Labelled photos from "img_dataset", an image-classification folder in kayla-kam/Dogs-v-Cats-Sound-Detector. The possible labels are: cat, dog.

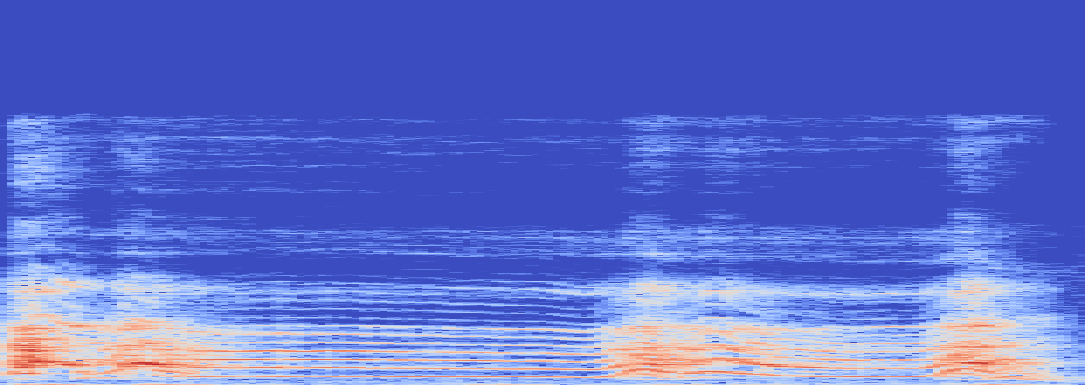
Label: dog

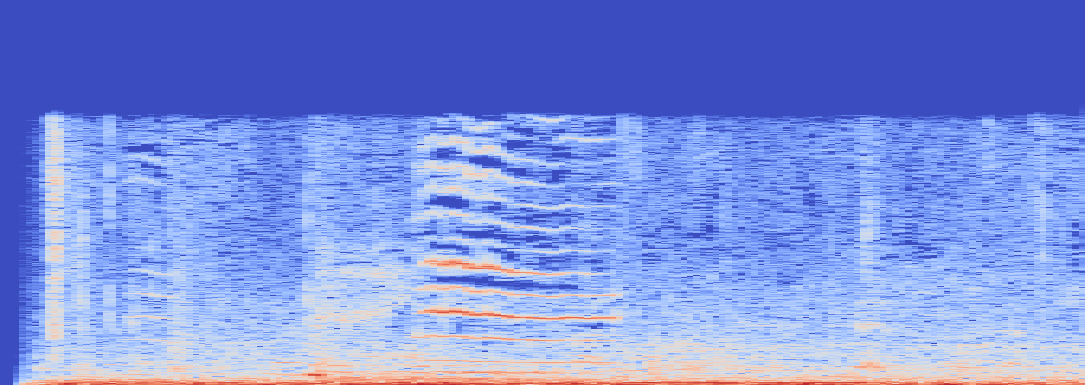
Label: cat

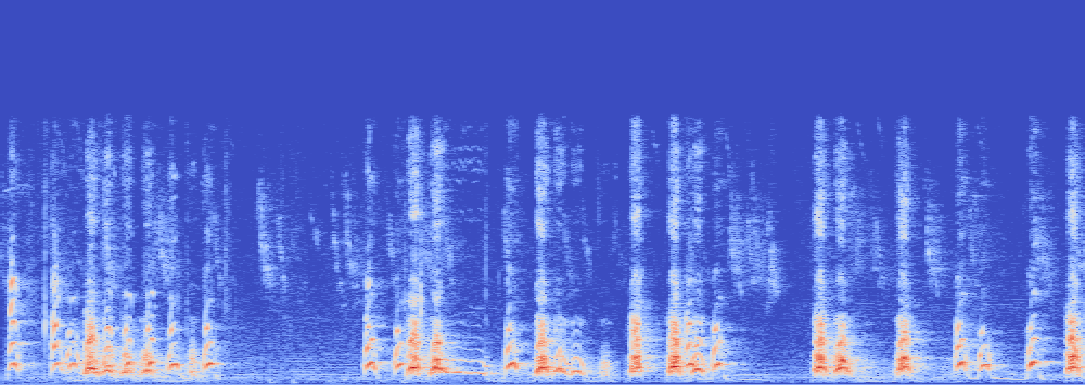
Label: dog

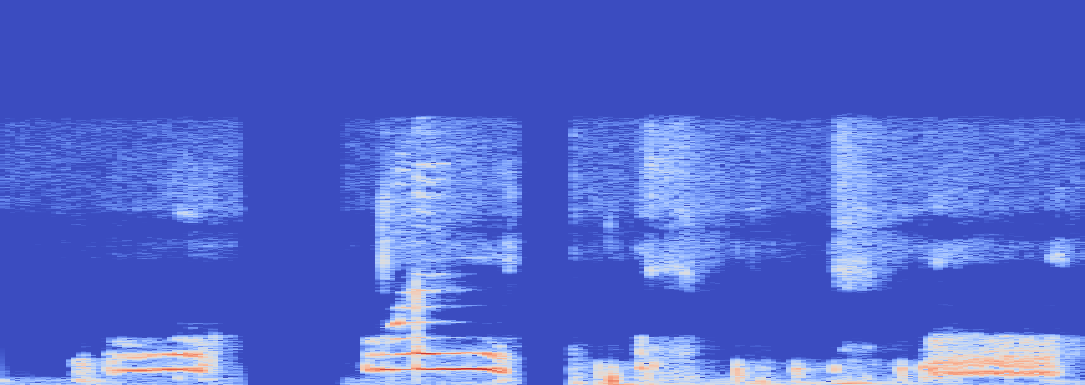
Label: cat

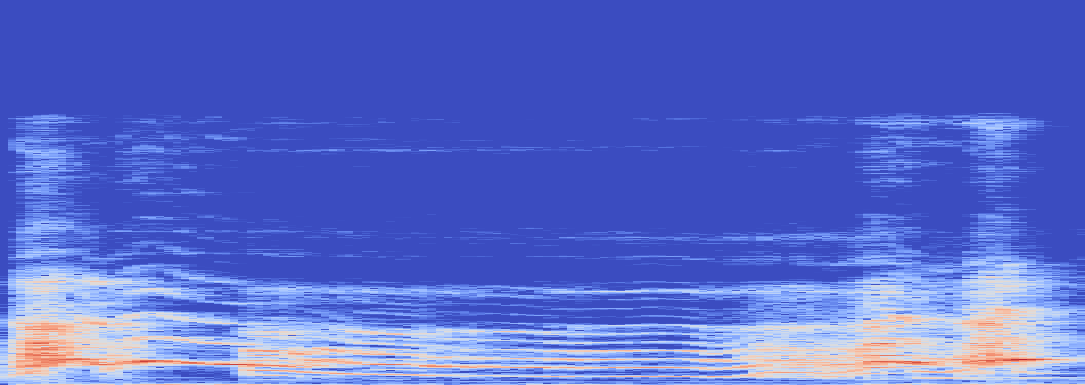
Label: dog

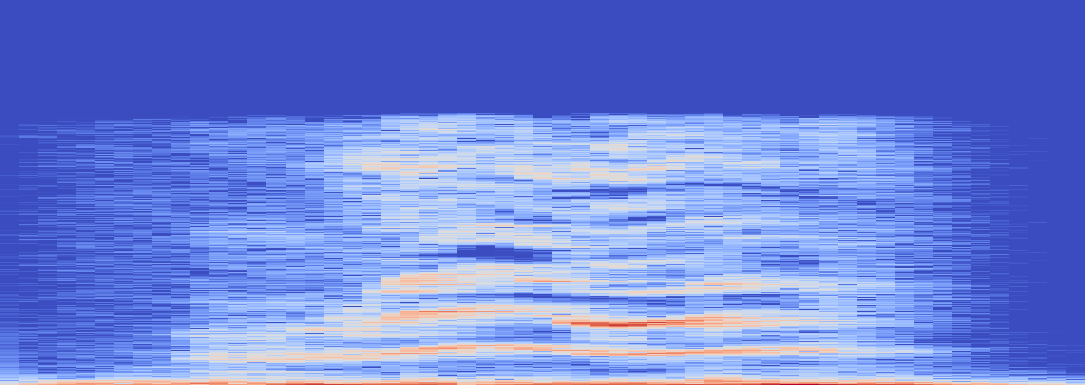
Label: cat
